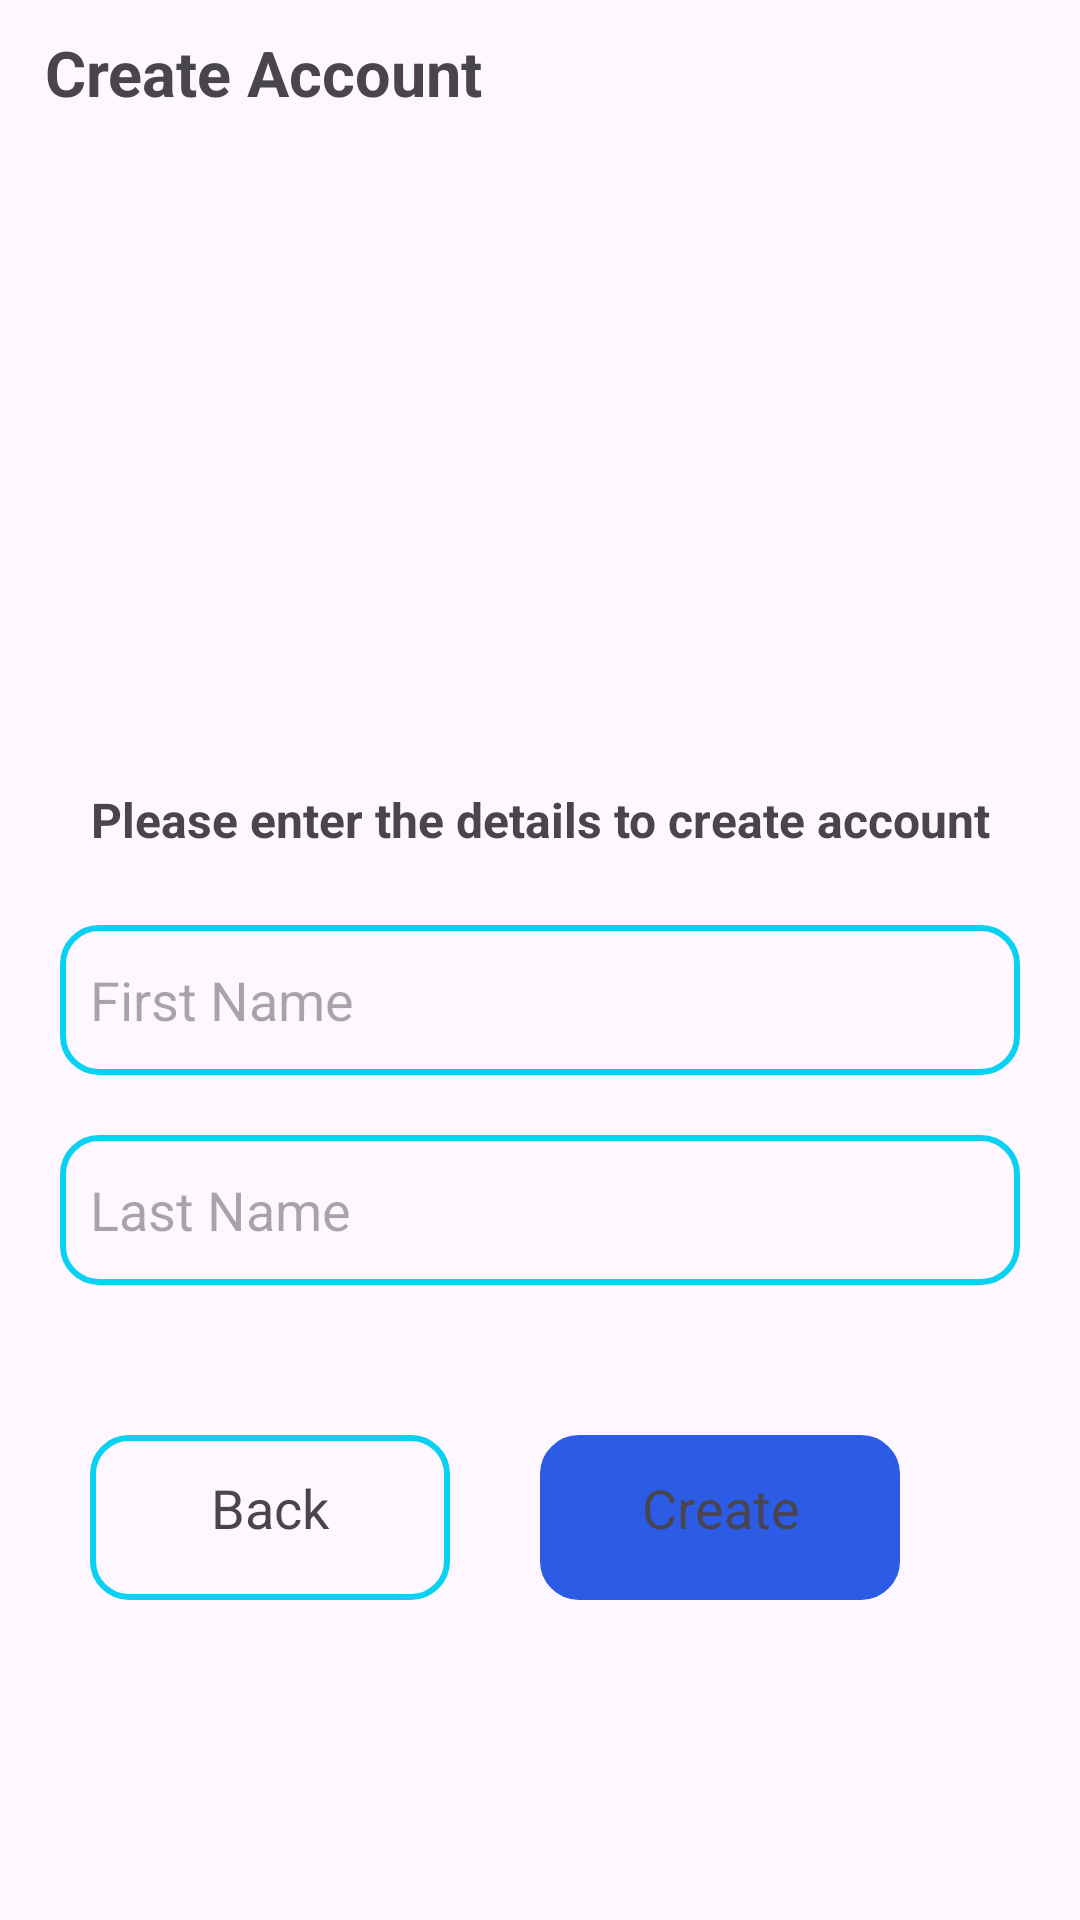

Here is an Android app screen rendered from its layout file. Give the layout XML and the strings, colors and styles it references.
<!-- AndroidManifest.xml: application theme Theme.BellMe -->
<!-- res/layout/login_activity.xml -->
<?xml version="1.0" encoding="utf-8"?>
<RelativeLayout xmlns:android="http://schemas.android.com/apk/res/android"
    xmlns:app="http://schemas.android.com/apk/res-auto"
    xmlns:tools="http://schemas.android.com/tools"
    android:layout_width="match_parent"
    android:layout_height="match_parent"
    tools:context=".LoginActivity">

    <LinearLayout
        android:orientation="vertical"
        android:layout_width="match_parent"
        android:layout_height="wrap_content">

        <TextView
            android:id="@+id/textView21"
            android:layout_width="wrap_content"
            android:layout_height="wrap_content"
            android:text="Create Account"
            android:textSize="21dp"
            android:textStyle="bold"
            android:layout_marginTop="10dp"
            android:layout_marginLeft="15dp" />

        <ImageView
            android:id="@+id/imageView24"
            android:layout_width="289dp"
            android:layout_height="200dp"
            android:layout_gravity="center"
            app:srcCompat="@drawable/create" />

        <TextView
            android:id="@+id/textView24"
            android:layout_width="match_parent"
            android:layout_height="50dp"
            android:gravity="center"
            android:textStyle="bold"
            android:textSize="16sp"
            android:layout_marginTop="10dp"
            android:text="Please enter the details to create account" />

        <EditText
            android:id="@+id/editTextText7"
            android:layout_width="320dp"
            android:layout_height="50dp"
            android:ems="10"
            android:inputType="text"
            android:hint="First Name"
            android:layout_marginLeft="20dp"
            android:layout_marginTop="10dp"
            android:padding="10dp"
            android:background="@drawable/rectanglestyle"/>

        <EditText
            android:id="@+id/editTextText8"
            android:layout_width="320dp"
            android:layout_height="50dp"
            android:ems="10"
            android:inputType="text"
            android:hint="Last Name"
            android:layout_marginLeft="20dp"
            android:layout_marginTop="20dp"
            android:padding="10dp"
            android:background="@drawable/rectanglestyle" />

        <LinearLayout
            android:orientation="horizontal"
            android:layout_width="match_parent"
            android:layout_height="80dp"
            android:layout_marginTop="50dp">


            <TextView
                android:id="@+id/textView25"
                android:layout_width="120dp"
                android:layout_height="55dp"
                android:layout_below="@+id/editTextText"
                android:layout_marginLeft="30dp"
                android:background="@drawable/rectanglestyle"
                android:padding="12dp"
                android:text="Back"
                android:textSize="18sp"
                android:textAlignment="center"/>

            <TextView
                android:id="@+id/textView26"
                android:layout_width="120dp"
                android:layout_height="55dp"
                android:layout_below="@+id/editTextText2"
                android:layout_marginLeft="30dp"
                android:background="@drawable/rectanglestyle"
                android:backgroundTint="#2C5BE6"
                android:padding="12dp"
                android:textSize="18sp"
                android:text="Create"
                android:layout_marginRight="10dp"
                android:textAlignment="center" />
        </LinearLayout>


    </LinearLayout>

</RelativeLayout>
<!-- resources referenced by this layout -->
<resources>
  <!-- drawable rectanglestyle (drawable) -->
  <?xml version="1.0" encoding="utf-8"?>
  <shape xmlns:android="http://schemas.android.com/apk/res/android">
     <corners android:radius="12dp"/>
     <stroke
         android:width="2dp"
         android:color="#08D1F1">
  
     </stroke>
  </shape>
  <style name="Theme.BellMe" parent="Base.Theme.BellMe" />
  <style name="Base.Theme.BellMe" parent="Theme.Material3.DayNight.NoActionBar">
          
          
      </style>
</resources>
